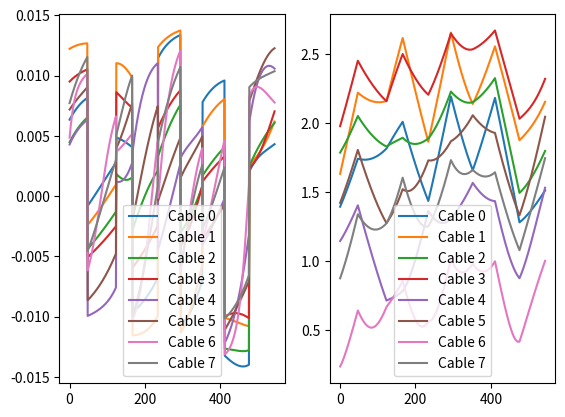

Reproduce this figure in Python.
# coding: utf8

# On suppose que l'on a une série de points en entrée, on s'occupera
# de ce détail plus tard.
# On considère le pas de temps comme imposé dans la cadre arduino

import numpy as np
import matplotlib.pyplot as plt
import math
from pylab import *

############### Première partie : Discrétisation de la trajectoire ############

print("\n### Première partie : Discrétisation de la trajectoire ###\n")

# 3 longeurs en m
pas_translation_x = 0.01
pas_translation_y = 0.01
pas_translation_z = 0.01
# 3 angles en radian
pas_rotation_alpha = 3.14/180
pas_rotation_beta = 3.14/180
pas_rotation_gamma = 3.14/180
# vecteur des pas maximaux que l'on s'autorise
pas_maximal = np.array([pas_translation_x, pas_translation_y,
                        pas_translation_z, pas_rotation_alpha,
                        pas_rotation_beta, pas_rotation_gamma])

print("pas_translation_x :  %.3f m" % pas_translation_x)
print("pas_translation_y :  %.3f m" % pas_translation_y)
print("pas_translation_z :  %.3f m" % pas_translation_z)
print("pas_rotation_alpha : %.4f rad" % pas_rotation_alpha)
print("pas_rotation_beta :  %.4f rad" % pas_rotation_beta)
print("pas_rotation_gamma : %.4f rad" % pas_rotation_gamma)


def calcul_pas_adapte(trajectoire, pas_maximal):
    """
    Donne le nombre de pas à effectuer pour chaque dimension pour une étape
    dans la trajectoire.

    Pour calculer le pas adapté, on calcule le nombre de pas minimal que l'on
    devra faire pour aller de la source à la destination (la dimension dont le
    pas est le plus petit dicte le nombre de pas).

    :param trajectoire: Trajectoire souhaitée
    :param pas_maximal: vecteur de taille 6 des pas maximaux

    :type trajectoire: np.array
    :type pas_maximal: np.array de taille 6

    :return: Vecteur de taille 9 des pas pour chaque intervalle
    :rtype: np.array
    """

    nb_intervalles = len(trajectoire) - 1
    nombre_pas = np.zeros(nb_intervalles, dtype=int)

    for j in range(nb_intervalles):
        nombre_pas_detail = np.zeros(6)
        for i in range(6):
            nombre_pas_detail[i] = abs(trajectoire[j+1][i] -
                                       trajectoire[j][i]) / pas_maximal[i]
        nombre_pas[j] = math.ceil(np.amax(nombre_pas_detail))
    return nombre_pas


def discretisation_trajectoire(trajectoire, pas_maximal):
    """
    Discrétise la trajectoire souhaitée en divisant les parties trop grandes en
    pas de longueurs constantes par morceaux plus petits que pas_maximal.
    Renvoie 2 listes :
    1. la liste des points par lesquels il faut passer, inutile pour les
    moteurs mais utile pour tracer les courbes de trajectoire ;
    2. la liste des déplacements infinitésimaux qu'il faut pour passer d'un
    point à un autre. Chacun de ces déplacements infintésimaux est un np.arra
    de 6 dimensions, 3 en position et 3 angulaires.

    :param trajectoire: Trajectoire souhaitée
    :param pas_maximal: vecteur de taille 6 des pas maximaux

    :type trajectoire: np.array
    :type pas_maximal: np.array de taille 6

    :return: Couple d'arrays
    :rtype: (np.array, np.array)
    """

    nb_intervalles = len(trajectoire) - 1
    nombre_pas = calcul_pas_adapte(trajectoire, pas_maximal)

    traj_disc = np.zeros((1, 6))
    var_disc = np.zeros((1, 6))
    # traj_disc = np.empty((1, 6))
    # var_disc = np.empty((1, 6))

    for j in range(nb_intervalles):
        nb_pas_j = nombre_pas[j]

        dx = (trajectoire[j+1][0] - trajectoire[j][0]) / nb_pas_j
        dy = (trajectoire[j+1][1] - trajectoire[j][1]) / nb_pas_j
        dz = (trajectoire[j+1][2] - trajectoire[j][2]) / nb_pas_j
        dalpha = (trajectoire[j+1][3] - trajectoire[j][3]) / nb_pas_j
        dbeta = (trajectoire[j+1][4] - trajectoire[j][4]) / nb_pas_j
        dgamma = (trajectoire[j+1][5] - trajectoire[j][5]) / nb_pas_j

        for i in range(0, nb_pas_j):
            x = trajectoire[j][0] + i * dx
            y = trajectoire[j][1] + i * dy
            z = trajectoire[j][2] + i * dz
            alpha = trajectoire[j][3] + i * dalpha
            beta = trajectoire[j][4] + i * dbeta
            gamma = trajectoire[j][5] + i * dgamma

            traj_disc = np.append(traj_disc,
                                  [[x, y, z, alpha, beta, gamma]],
                                  axis=0)
            var_disc = np.append(var_disc,
                                 [[dx, dy, dz, dalpha, dbeta, dgamma]],
                                 axis=0)

    return traj_disc, var_disc


##################### Deuxième partie : Longueur des câbles ###################

print("\n### Deuxième partie : Longueur et variation de longueur des câbles ###\n")

# Convertit les déplacements infintésimaux du mobile en variations de longueurs
# des câbles en utilisant des matrices de rotation.


def construction_mobile(dimensions):
    """
    Renvoie la liste de taille 8 des coordonnées des points du mobile ; chaque
    coordonnée de coin du rectangle sera un array de taille 3 (x, y et z).
    Attention, les croisements ne sont pas pris en compte.

    :param dimensions: dimensions physiques du mobile que l'on souhaite
    construire, array de dimension 3 (x, y et z)

    :type dimensions: np.array

    :return: liste de taille 8 des coordonnées des points du mobile
    :rtype: np.array
    """
    lx = dimensions[0]
    ly = dimensions[1]
    lz = dimensions[2]

    A6 = np.array([-lx/2, -ly/2, -lz/2])
    A7 = np.array([-lx/2, -ly/2, lz/2])
    A5 = np.array([-lx/2, ly/2, lz/2])
    A4 = np.array([-lx/2, ly/2, -lz/2])
    A0 = np.array([lx/2, -ly/2, -lz/2])
    A1 = np.array([lx/2, -ly/2, lz/2])
    A3 = np.array([lx/2, ly/2, lz/2])
    A2 = np.array([lx/2, ly/2, -lz/2])

    mobile = [A0, A1, A2, A3, A4, A5, A6, A7]
    return mobile


def construction_hangar(dimensions):
    """
    Renvoie la liste de taille 8 des coordonnées des points du hangar ; chaque
    coordonnée de coin du rectangle est un array de taille 3 (x, y et z).
    Le coin A6 doit être placé à l'origine.

    :param dimensions: dimensions physiques du hangar que l'on souhaite
    construire, array de dimension 3 (x, y et z)

    :type trajectoire: np.array

    :return: liste de taille 8 des coordonnées des points du hangar
    :rtype: np.array
    """
    lx = dimensions[0]
    ly = dimensions[1]
    lz = dimensions[2]

    A6 = np.array([0, 0, 0])
    A7 = np.array([0, 0, lz])
    A5 = np.array([0, ly, lz])
    A4 = np.array([0, ly, 0])
    A0 = np.array([lx, 0, 0])
    A1 = np.array([lx, 0, lz])
    A3 = np.array([lx, ly, lz])
    A2 = np.array([lx, ly, 0])

    hangar = [A0, A1, A2, A3, A4, A5, A6, A7]
    return hangar


def construction_rectangle(dimensions, centre):
    # à supprimer

    # dimensions contient les dimensions physiques du pavé que l'on souhaite
    # construire. Il s'agit d'un np.array de dimension 3 (x, y et z).
    # centre est un booleen qui indique si l'on doit placer le centre du
    # rectangle sur l'origine ou plutôt le coin A6. True signifie que le centre
    # doit être placé à l'origine (pour le mobile) et False signifie que le
    # coin A6 doit être placé à l'origine.

    # Cette fonction annexe mais utile est celle que vous avez défini dans
    # votre code comme coinHangar. Je pense qu'elle va effectivement vous
    # permettre d'avoir un code plus simple à lire.

    # Cette fonction renvoie une liste de taille 8 des coordonnées des points
    # du rectangle collé contre l'origine et orienté comme le hangar. Chaque
    # coordonnée de coin du rectangle sera un np.array de dimension 3
    lx = dimensions[0]
    ly = dimensions[1]
    lz = dimensions[2]

    if centre:  # attention, croisement pas pris en compte
        A6 = np.array([-lx/2, -ly/2, -lz/2])
        A7 = np.array([-lx/2, -ly/2, lz/2])
        A5 = np.array([-lx/2, ly/2, lz/2])
        A4 = np.array([-lx/2, ly/2, -lz/2])
        A0 = np.array([lx/2, -ly/2, -lz/2])
        A1 = np.array([lx/2, -ly/2, lz/2])
        A3 = np.array([lx/2, ly/2, lz/2])
        A2 = np.array([lx/2, ly/2, -lz/2])

    else:
        A6 = np.array([0, 0, 0])
        A7 = np.array([0, 0, lz])
        A5 = np.array([0, ly, lz])
        A4 = np.array([0, ly, 0])
        A0 = np.array([lx, 0, 0])
        A1 = np.array([lx, 0, lz])
        A3 = np.array([lx, ly, lz])
        A2 = np.array([lx, ly, 0])
    mobile = [A0, A1, A2, A3, A4, A5, A6, A7]
    return mobile


def rotation(vecteur_rotation):
    """
    Renvoie la matrice de rotation associée aux angles de rotation.
    Multiplier un vecteur par la matrice de rotation permettra de lui faire
    subir les trois rotations.

    :param vecteur_rotation: vecteur des 3 angles de rotation.
    rho, theta et phi sont des déplacements angulaires du mobile autour des
    trois vecteurs de la base du hangar.

    :type vecteur_rotation: np.array de taille 3

    :return: produit des trois matrices de rotations données respectivement
    par les angles rho, theta, et phi
    :rtype: np.array de dimension 3x3
    """
    rho = vecteur_rotation[0]
    theta = vecteur_rotation[1]
    phi = vecteur_rotation[2]

    Rx = np.array([[1, 0, 0],
                   [0, np.cos(rho), np.sin(rho)],
                   [0, -np.sin(rho), np.cos(rho)]])

    Ry = np.array([[np.cos(theta), 0, -np.sin(theta)],
                   [0, 1, 0],
                   [np.sin(theta), 0, np.cos(theta)]])

    Rz = np.array([[np.cos(phi), np.sin(phi), 0],
                   [-np.sin(phi), np.cos(phi), 0],
                   [0, 0, 1]])

    return np.dot(np.dot(Rx, Ry), Rz)


def reconstruction_coins(position_mobile, dimensions_mobile):
    """
    Calcule la liste des positions des 8 coins du mobile à partir des
    dimensions et des coordonnées du centre du mobile.
    Renvoie la liste des positions des 8 coins. Chaque position est un
    np.array de taille 3 (x, y, z).
    On appelle cette fonction à chaque fois que l'on change les
    coordonnées du mobile.
    Méthode :
    1. Création du mobile de bonnes dimensions mais en faisant coincider le
    centre du mobile avec le centre du repère du hangar ;
    2. Orientation du mobile pour qu'il soit aligné avec l'orientation donnée
    par base_mobile (en utilisant des matrices de rotation pour arriver à

    #######################################
    ##### Qu'est ce que base_mobile ? ##### position_mobile[3:6]
    #######################################

    l'orientation souhaitée depuis l'orientation d'origine du hangar) ;
    3. Déplacement du mobile pour que son centre se retrouve à la position
    donnée par position_mobile.

    A faire : passer mobile en argument ?

    :param position_mobile: np.array de taille 6 (3 positions, 3 angles)
    représentant la position actuelle du centre du mobile et son orientation.
    :param dimensions_mobile: np.array de taille 3 (longueur, largeur, hauteur)
    représentant les dimensions physiques du mobile.

    :type position_mobile: np.array de taille 6
    :type dimensions_mobile: np.array de taille 3

    :return: liste de 8 éléments des positions des huits coins
    :rtype: liste
    """

    # 1.
    mobile = construction_mobile(dimensions_mobile)

    # 2
    orientation = position_mobile[3:6]
    rotation_mobile = rotation(orientation)

    # 3
    translationCentre = position_mobile[0:3]

    for coord in range(8):
        mobile[coord] = np.dot(rotation_mobile, mobile[coord])  # 2
        mobile[coord] += translationCentre  # 3

    return mobile


def calcul_longueurs_cables(pos_coins_mobile, pos_coins_hangar):
    """
    Renvoie les longueurs des 8 câbles correspondant à la position du mobile
    dans le hangar.
    Les câbles étant croisés dans le hangar, on introduit en (a) une liste de
    changements d'indices.

    :param pos_coins_mobile: liste des positions des 8 coins du mobile, chaque
    position étant un np.array de taille 3 (x, y, z) dans l'ordre de la
    numérotation donnée sur le schéma.
    :param pos_coins_hangar: liste des positions des 8 coins du hangar, chaque
    position étant un np.array de taille 3 (x, y, z) dans l'ordre de la
    numérotation donnée sur le schéma.

    #########################
    ##### Quel schéma ? #####
    #########################

    :type pos_coins_mobile: np.array
    :type pos_coins_hangar: np.array

    :return: vecteur des longueurs des 8 câbles
    :rtype: np.array de taille 8
    """

    longueurCable = np.zeros(8)
    # (a)
    chgt_num = [6, 7, 4, 5, 2, 3, 0, 1]

    for cable in range(8):
        vecteurCoins = pos_coins_mobile[chgt_num[cable]] - pos_coins_hangar[cable]
        longueurCable[cable] = np.linalg.norm(vecteurCoins)

    return longueurCable


def commande_longeurs_cables(traj_disc, dimensions_mobile, dimensions_hangar):
    """
    Convertit la trajectoire discrétisée (liste des déplacements infinitésimaux
    qu'il faut réaliser pour parcourir la trajectoire souhaitée) en la liste
    des modifications infinitésimales des longueurs des câbles.

    Pour cela, on doit garder en mémoire (dans des variables locales) la
    position actuelle du module (6 valeurs), ainsi que les longueurs actuelles
    des cordes.

    Pour chaque déplacement infinitésimal dans cette boucle on devra :
    1. Mettre à jour la position mémorisée du mobile (selon les 6 dimensions) ;
    2. Reconstruire les coins du mobile (en prenant en compte l'orientation
    avec reconstruction_coins) ;
    3. Calculer les nouvelles longueurs des cordes ;
    4. En déduire les variations des longueurs des cordes par rapport à celles
    de l'état précédent ;
    5. Mettre à jour les longueurs des cordes.


    :param traj_disc: trajectoire discrétisée dans la première partie du code,
    chaque point de la trajectoire est un np.array de taille 6.
    :param dimensions_mobile: np.array de taille 3 (longueur, largeur, hauteur)
    représentant les dimensions physiques du mobile.
    :param dimensions_hangar: np.array de taille 3 (longueur, largeur, hauteur)
    représentant les dimensions physiques du hangar.

    :type traj_disc: np.array de taille 6
    :type dimensions_mobile: np.array de taille 3
    :type dimensions_hangar: np.array de taille 3

    :return: liste des variations des longueurs des cordes, chaque élément de
    la liste étant un np.array de dimension 8 dont le ième élément est la
    variation de longueur de la ième corde ; liste des longeurs des cordes pour
    chaque itération.
    :rtype: (np.array, np.array)
    """

    coinsHangar = construction_hangar(dimensions_hangar)

    # objectif : nombre de pas total
    nombreIteration = len(traj_disc[1])
    # ATTENTION JE NE SAIS PAS SI CA FONCTIONNE ET C'EST UN DETAIL IMPORTANT
    positionInitiale = traj_disc[0][0]
    coinsPositionInit = reconstruction_coins(positionInitiale, dimensions_mobile)

    longueursCableInit = calcul_longueurs_cables(coinsPositionInit, coinsHangar)
    tableauVarLongueur = []
    tableauLongueur = []  # test

    for dt in range(1, nombreIteration):

        nouvellePosition = positionInitiale + traj_disc[1][dt]
        coinsNouvellePosition = reconstruction_coins(nouvellePosition,
                                                     dimensions_mobile)
        nouvellesLongueursCables = calcul_longueurs_cables(
                                    coinsNouvellePosition, coinsHangar)
        variationLongueur = nouvellesLongueursCables - longueursCableInit
        tableauVarLongueur.append(variationLongueur)
        tableauLongueur.append(nouvellesLongueursCables)  # test
        longueursCableInit = nouvellesLongueursCables
        positionInitiale = nouvellePosition

    # on retourne une liste des variations de longueur des cables
    return tableauLongueur, tableauVarLongueur


# Définir la trajectoire
# origine = np.array([0, 0, 0, 0, 0, 0])
# destination = np.array([0.5, 0.5, 0.5, 0, 0, 0])

# trajectoire = np.array([origine], dtype=float)
# trajectoire = np.insert(trajectoire, 1, destination, 0)
trajectoire = np.random.rand(10, 6)
# print("Trajectoire : %s" % trajectoire)
centre = np.array([0, 0, 0, 0, 0, 0])
dimension = np.array([0.25, 0.25, 0.3])
print("Dimensions du mobile : %s" % dimension)
coinsMobile = (reconstruction_coins(centre, dimension))


dimensionHangar = np.array([1.25, 1.25, 1])
print("Dimensions du hangar : %s" % dimensionHangar)
coinsHangar = construction_hangar(dimensionHangar)
# print(calcul_longueurs_cables(coinsMobile, coinsHangar))

longueurCable, varlongueurCable = commande_longeurs_cables(
            discretisation_trajectoire(trajectoire, pas_maximal),
            dimension,
            dimensionHangar)


n = len(varlongueurCable)
# print(n)


temps = list(range(n))


print("\nTracé des courbes...")
# Tracé des variations de longueur des câbles i
plt.subplot(1, 2, 1)
for cable in range(8):
    plt.plot(temps,
             [varlongueurCable[i][cable] for i in range(n)],
             label='Cable '+str(cable))

plt.legend()

# Tracé des longueurs des câbles i
plt.subplot(1, 2, 2)
for cable in range(8):
    plt.plot(temps,
             [longueurCable[i][cable] for i in range(n)],
             label='Cable '+str(cable))

plt.legend()
plt.show()


######################## Troisième partie : Commande du robot #################

print("\n### Troisème partie : Commande du robot ###\n")


def commande(trajectoire, pas_maximal, dimensions_mobile, dimensions_hangar):
    # Les définitions de tous les arguments sont données respectivement dans
    # discretisation_trajectoire, calcul_pas_adapte, reconstruction_coins,
    # commande_longeurs_cables

    # Cette fonction est la fonction de haut niveau dont on se servira pour
    # commander la maquette.
    # Elle prend en argument la trajectoire souhaitée et renvoie la commande à
    # passer aux moteurs.
    # Ces étapes de fonctionnement sont :
    # - 1 : On discrétise la trajectoire donnée en argument.
    # - 2 : On déduit de la trajectoire discrétisée les variations de longueurs
    # des câbles.
    # - 3 : On traduit ces variations de longueur des câbles en commande de
    # rotation angulaire des moteurs.

    # Cette fonction renvoie une liste des commandes des moteurs. Chaque
    # commande moteur sera à son tour un np.array de dimension 8 dont le ième
    # élément sera la commande destinée au ième moteur.

    diametreTambour = 0.009
    _, trajectoireDiscretisee = discretisation_trajectoire(trajectoire,
                                                           pas_maximal)
    longueurCable, _ = commande_longeurs_cables(trajectoireDiscretisee,
                                                dimensions_mobile,
                                                dimensions_hangar)
    nombrePosition = len(longueurCable)
    rotationMoteur = []
    for i in range(nombrePosition):
        rotation = np.arctan(longueurCable[i]/diametreTambour)
        rotationMoteur += [rotation]

    return rotation


# origine = np.array([0., 0., 0., 0., 0., 0.])
# destination = np.array([0.5, 0., 0., 0, 0, 0])
# n = calcul_pas_adapte(origine, destination, pas_maximal)


######################## Quatrième partie : Initialisation ##################

print("\n### Quatrième partie : Initialisation de la maquette ###\n")

# L'objectif de cette partie est de faire l'initialisation visuelle de la
# maquette. Pour cela on aura un bouton et un numéro du moteur on pourra donc
# faire tourner manuellement le moteur


def initialisationRotation(numeroMoteur, bouton):
    # cette fonction prend en argument le numéro du moteur qui est un entier et
    # un bouton qui est fait un True/False
    diametreTambour = 0.009
    rotationMoteur = [0 for k in range(8)]
    if bouton:
        rotationMoteur = math.arctan(0.01/diametreTambour)
    return rotationMoteur
